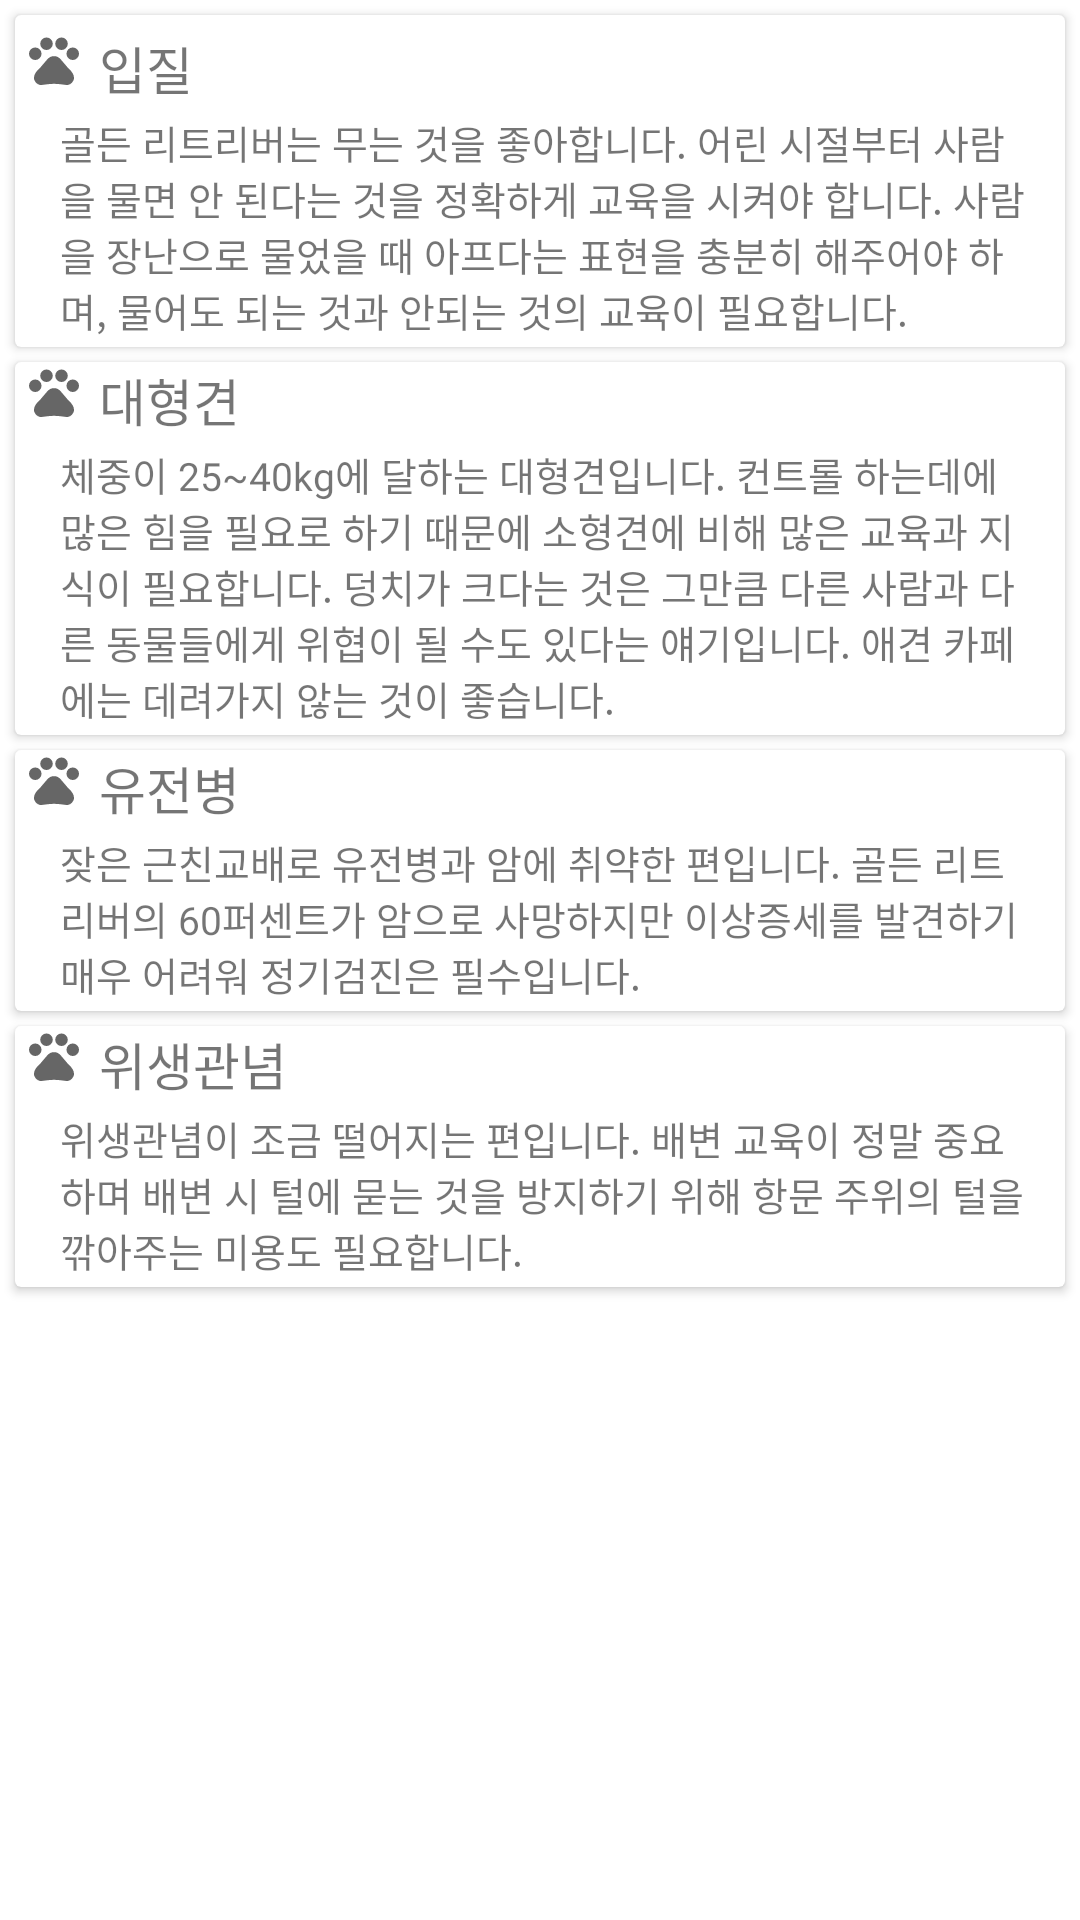

Write the Android layout XML for this screen, with the resource values it uses.
<!-- AndroidManifest.xml: application theme Theme.Logintest -->
<!-- res/layout/ui_my_dog_information_goldenchacracter.xml -->
<?xml version="1.0" encoding="utf-8"?>
<LinearLayout xmlns:android="http://schemas.android.com/apk/res/android"
    android:layout_width="match_parent"
    android:layout_height="match_parent"
    android:orientation="vertical"
    xmlns:tools="http://schemas.android.com/tools"
    android:id="@+id/goldencharacter">

    <ScrollView
        android:layout_width="wrap_content"
        android:layout_height="wrap_content">

        <LinearLayout
            android:layout_width="wrap_content"
            android:layout_height="match_parent"
            android:orientation="vertical">

    <androidx.cardview.widget.CardView
        android:layout_width="wrap_content"
        android:layout_marginLeft="5dp"
        android:layout_marginRight="5dp"
        android:layout_marginTop="5dp"
        android:layout_height="wrap_content">

        <LinearLayout
            android:layout_width="wrap_content"
            android:layout_height="wrap_content"
            android:layout_marginTop="5dp"
            android:orientation="vertical">

            <LinearLayout
                android:layout_width="wrap_content"
                android:layout_height="wrap_content"
                android:layout_marginLeft="3dp"
                android:orientation="horizontal">

                <ImageView
                    android:id="@+id/img"
                    android:layout_width="20dp"
                    android:layout_height="20dp"
                    android:visibility="visible"
                    android:src="@drawable/charac" />

                <TextView
                    android:id="@+id/txt"
                    android:layout_width="wrap_content"
                    android:layout_height="wrap_content"
                    android:layout_marginLeft="5dp"
                    android:text="입질"
                    android:textSize="17dp"
                    android:fontFamily="@font/gmarkersansttfmedium"/>

            </LinearLayout>

            <TextView
                android:id="@+id/txt2"
                android:layout_width="wrap_content"
                android:layout_height="match_parent"
                android:layout_marginLeft="15dp"
                android:layout_marginTop="3dp"
                android:layout_marginRight="10dp"
                android:textAlignment="inherit"
                android:text="골든 리트리버는 무는 것을 좋아합니다. 어린 시절부터 사람을 물면 안 된다는 것을 정확하게 교육을 시켜야 합니다. 사람을 장난으로 물었을 때 아프다는 표현을 충분히 해주어야 하며, 물어도 되는 것과 안되는 것의 교육이 필요합니다."
                android:textSize="13dp"
                android:layout_marginBottom="3dp"
                android:fontFamily="@font/gmarkersansttfmedium"/>

        </LinearLayout>

    </androidx.cardview.widget.CardView>

    <androidx.cardview.widget.CardView
        android:layout_width="wrap_content"
        android:layout_marginLeft="5dp"
        android:layout_marginRight="5dp"
        android:layout_marginTop="5dp"
        android:layout_height="wrap_content">

        <LinearLayout
            android:layout_width="wrap_content"
            android:orientation="vertical"
            android:layout_height="wrap_content">

            <LinearLayout
                android:layout_width="wrap_content"
                android:layout_height="wrap_content"
                android:layout_marginLeft="3dp"
                android:orientation="horizontal">

                <ImageView
                    android:id="@+id/img2"
                    android:layout_width="20dp"
                    android:layout_height="20dp"
                    android:src="@drawable/charac" />

                <TextView
                    android:id="@+id/txt3"
                    android:layout_width="wrap_content"
                    android:layout_height="wrap_content"
                    android:layout_marginLeft="5dp"
                    android:text="대형견"
                    android:textSize="17dp"
                    android:fontFamily="@font/gmarkersansttfmedium"/>

            </LinearLayout>

            <TextView
                android:id="@+id/txt4"
                android:layout_width="wrap_content"
                android:layout_height="wrap_content"
                android:layout_marginTop="3dp"
                android:layout_marginLeft="15dp"
                android:layout_marginRight="10dp"
                android:text="체중이 25~40kg에 달하는 대형견입니다. 컨트롤 하는데에 많은 힘을 필요로 하기 때문에 소형견에 비해 많은 교육과 지식이 필요합니다. 덩치가 크다는 것은 그만큼 다른 사람과 다른 동물들에게 위협이 될 수도 있다는 얘기입니다. 애견 카페에는 데려가지 않는 것이 좋습니다."
                android:textSize="13dp"
                android:layout_marginBottom="3dp"
                android:fontFamily="@font/gmarkersansttfmedium"/>


        </LinearLayout>
    </androidx.cardview.widget.CardView>

    <androidx.cardview.widget.CardView
        android:layout_width="wrap_content"
        android:layout_marginLeft="5dp"
        android:layout_marginRight="5dp"
        android:layout_marginTop="5dp"
        android:layout_height="wrap_content">
        <LinearLayout
            android:layout_width="wrap_content"
            android:layout_height="wrap_content"
            android:orientation="vertical">

            <LinearLayout
                android:layout_width="wrap_content"
                android:layout_height="wrap_content"
                android:layout_marginLeft="3dp"
                android:orientation="horizontal">

                <ImageView
                    android:id="@+id/img3"
                    android:layout_width="20dp"
                    android:layout_height="20dp"
                    android:src="@drawable/charac"/>

                <TextView
                    android:id="@+id/txt5"
                    android:layout_width="wrap_content"
                    android:layout_height="wrap_content"
                    android:layout_marginLeft="5dp"
                    android:text="유전병"
                    android:textSize="17dp"
                    android:fontFamily="@font/gmarkersansttfmedium"/>

            </LinearLayout>

            <TextView
                android:id="@+id/txt6"
                android:layout_width="wrap_content"
                android:layout_height="wrap_content"
                android:layout_marginTop="3dp"
                android:layout_marginLeft="15dp"
                android:layout_marginRight="10dp"
                android:text="잦은 근친교배로 유전병과 암에 취약한 편입니다. 골든 리트리버의 60퍼센트가 암으로 사망하지만 이상증세를 발견하기 매우 어려워 정기검진은 필수입니다."
                android:textSize="13dp"
                android:layout_marginBottom="3dp"
                android:fontFamily="@font/gmarkersansttfmedium"/>


        </LinearLayout>
    </androidx.cardview.widget.CardView>

    <androidx.cardview.widget.CardView
        android:layout_width="wrap_content"
        android:layout_marginLeft="5dp"
        android:layout_marginTop="5dp"
        android:layout_marginRight="5dp"
        android:layout_marginBottom="5dp"
        android:layout_height="wrap_content">

        <LinearLayout
            android:layout_width="wrap_content"
            android:layout_height="wrap_content"
            android:orientation="vertical">

            <LinearLayout
                android:layout_width="wrap_content"
                android:layout_height="wrap_content"
                android:layout_marginLeft="3dp"
                android:orientation="horizontal">

                <ImageView
                    android:id="@+id/img4"
                    android:layout_width="20dp"
                    android:layout_height="20dp"
                    android:src="@drawable/charac" />

                <TextView
                    android:id="@+id/txt7"
                    android:layout_width="wrap_content"
                    android:layout_height="wrap_content"
                    android:layout_marginLeft="5dp"
                    android:text="위생관념"
                    android:textSize="17dp"
                    android:fontFamily="@font/gmarkersansttfmedium"/>

            </LinearLayout>

            <TextView
                android:id="@+id/txt8"
                android:layout_width="wrap_content"
                android:layout_height="wrap_content"
                android:layout_marginTop="3dp"
                android:layout_marginLeft="15dp"
                android:layout_marginRight="10dp"
                android:text="위생관념이 조금 떨어지는 편입니다. 배변 교육이 정말 중요하며 배변 시 털에 묻는 것을 방지하기 위해 항문 주위의 털을 깎아주는 미용도 필요합니다."
                android:textSize="13dp"
                android:layout_marginBottom="3dp"
                android:fontFamily="@font/gmarkersansttfmedium"/>

        </LinearLayout>
    </androidx.cardview.widget.CardView>

        </LinearLayout>

    </ScrollView>

</LinearLayout>
<!-- resources referenced by this layout -->
<resources>
  <!-- drawable charac (drawable) -->
  <vector xmlns:android="http://schemas.android.com/apk/res/android"
      android:width="20dp"
      android:height="20dp"
      android:viewportWidth="24"
      android:viewportHeight="24"
      android:tint="?attr/colorControlNormal">
    <path
        android:fillColor="@android:color/white"
        android:pathData="M4.5,9.5m-2.5,0a2.5,2.5 0,1 1,5 0a2.5,2.5 0,1 1,-5 0"/>
    <path
        android:fillColor="@android:color/white"
        android:pathData="M9,5.5m-2.5,0a2.5,2.5 0,1 1,5 0a2.5,2.5 0,1 1,-5 0"/>
    <path
        android:fillColor="@android:color/white"
        android:pathData="M15,5.5m-2.5,0a2.5,2.5 0,1 1,5 0a2.5,2.5 0,1 1,-5 0"/>
    <path
        android:fillColor="@android:color/white"
        android:pathData="M19.5,9.5m-2.5,0a2.5,2.5 0,1 1,5 0a2.5,2.5 0,1 1,-5 0"/>
    <path
        android:fillColor="@android:color/white"
        android:pathData="M17.34,14.86c-0.87,-1.02 -1.6,-1.89 -2.48,-2.91 -0.46,-0.54 -1.05,-1.08 -1.75,-1.32 -0.11,-0.04 -0.22,-0.07 -0.33,-0.09 -0.25,-0.04 -0.52,-0.04 -0.78,-0.04s-0.53,0 -0.79,0.05c-0.11,0.02 -0.22,0.05 -0.33,0.09 -0.7,0.24 -1.28,0.78 -1.75,1.32 -0.87,1.02 -1.6,1.89 -2.48,2.91 -1.31,1.31 -2.92,2.76 -2.62,4.79 0.29,1.02 1.02,2.03 2.33,2.32 0.73,0.15 3.06,-0.44 5.54,-0.44h0.18c2.48,0 4.81,0.58 5.54,0.44 1.31,-0.29 2.04,-1.31 2.33,-2.32 0.31,-2.04 -1.3,-3.49 -2.61,-4.8z"/>
  </vector>
  <style name="Theme.Logintest" parent="Theme.MaterialComponents.DayNight.DarkActionBar">
          
          <item name="colorPrimary">#A79C8E</item>
          <item name="colorPrimaryVariant">#F8ECC9</item>
          <item name="colorOnPrimary">@color/white</item>
          
          <item name="colorSecondary">@color/teal_200</item>
          <item name="colorSecondaryVariant">@color/teal_700</item>
          <item name="colorOnSecondary">@color/black</item>
          
          <item name="android:statusBarColor" tools:targetApi="l">#80776D</item>
          
      </style>
  <color name="white">#FFFFFFFF</color>
  <color name="teal_200">#FF03DAC5</color>
  <color name="teal_700">#FF018786</color>
  <color name="black">#FF000000</color>
</resources>
